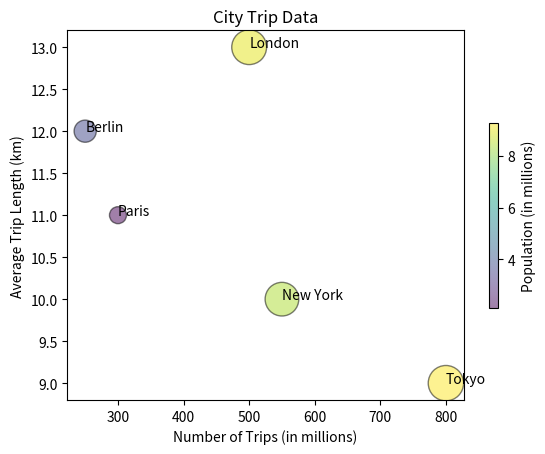

The matplotlib source for this figure:

import matplotlib.pyplot as plt

# Data
data = [
    {'City': 'New York', 'Number of Trips (in millions)': 550, 'Average Trip Length (km)': 10, 'Population (in millions)': 8.399},
    {'City': 'Tokyo', 'Number of Trips (in millions)': 800, 'Average Trip Length (km)': 9, 'Population (in millions)': 9.273},
    {'City': 'Berlin', 'Number of Trips (in millions)': 250, 'Average Trip Length (km)': 12, 'Population (in millions)': 3.644},
    {'City': 'London', 'Number of Trips (in millions)': 500, 'Average Trip Length (km)': 13, 'Population (in millions)': 8.982},
    {'City': 'Paris', 'Number of Trips (in millions)': 300, 'Average Trip Length (km)': 11, 'Population (in millions)': 2.141}
]

# Extracting data for plotting
cities = [item['City'] for item in data]
trips = [item['Number of Trips (in millions)'] for item in data]
trip_lengths = [item['Average Trip Length (km)'] for item in data]
populations = [item['Population (in millions)'] for item in data]

# Bubble sizes, scale population for better visualization
bubble_sizes = [pop * 70 for pop in populations]

# Create a bubble chart
fig, ax = plt.subplots()

# Scatter plot, with the bubble sizes and also add color variation
scatter = ax.scatter(trips, trip_lengths, s=bubble_sizes, alpha=0.5, c=populations, cmap='viridis', edgecolor='black', linewidth=1)

# Title and labels
ax.set_title('City Trip Data')
ax.set_xlabel('Number of Trips (in millions)')
ax.set_ylabel('Average Trip Length (km)')

# Adding city names as annotations
for i, city in enumerate(cities):
    ax.annotate(city, (trips[i], trip_lengths[i]))

# Add a color bar which maps values to colors.
cbar = plt.colorbar(scatter, shrink=0.5)
cbar.set_label('Population (in millions)')

# Show the plot
plt.show()
